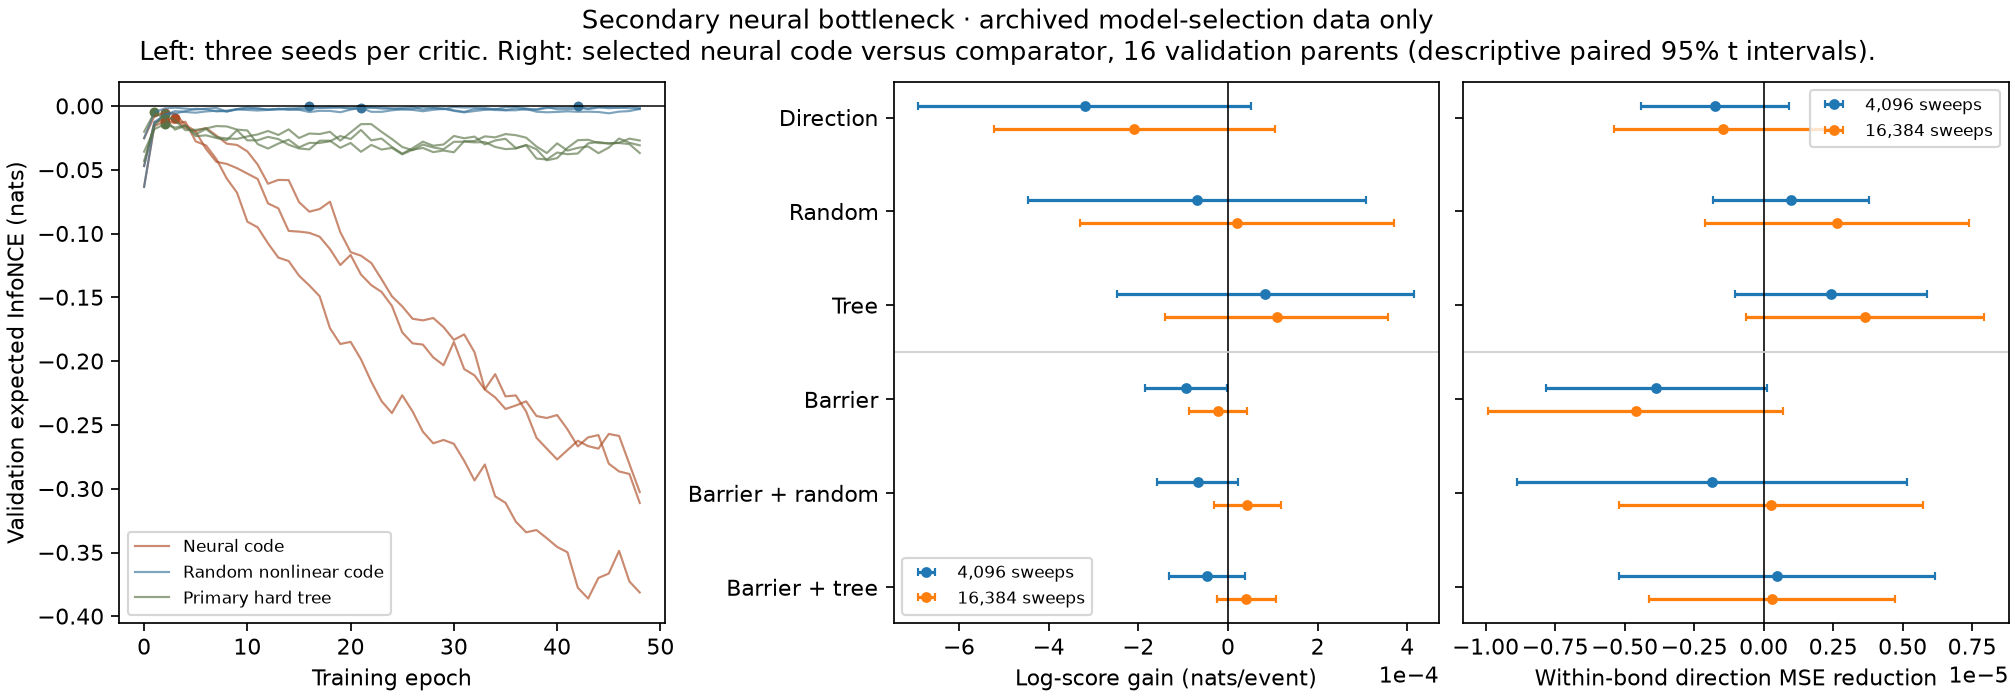

The table this chart was drawn from, first rows:
parent_id, beta, lag, fit_lag, replicas, split, model, n_bonds, n_faces, n_sites, observed, predicted, logloss, brier, direction_mse
332, 3.05, 4096, 4096, 16, validation, direction, 23, 138, 1136, 0.008582, 0.005577, 0.04997, 0.008516, 0.0005613
332, 3.05, 4096, 4096, 16, validation, learned, 23, 138, 1136, 0.008582, 0.005501, 0.05107, 0.008524, 0.0005698
332, 3.05, 4096, 4096, 16, validation, neural-random, 23, 138, 1136, 0.008582, 0.005502, 0.05034, 0.008519, 0.0005646
332, 3.05, 4096, 4096, 16, validation, neural, 23, 138, 1136, 0.008582, 0.005327, 0.05193, 0.008532, 0.0005685
332, 3.05, 4096, 4096, 16, validation, barrier, 23, 138, 1136, 0.008582, 0.007202, 0.0369, 0.007985, 0.0001503
332, 3.05, 4096, 4096, 16, validation, barrier+learned, 23, 138, 1136, 0.008582, 0.006821, 0.03701, 0.008008, 0.0001686
332, 3.05, 4096, 4096, 16, validation, barrier+neural-random, 23, 138, 1136, 0.008582, 0.006948, 0.0369, 0.007976, 0.0001411
332, 3.05, 4096, 4096, 16, validation, barrier+neural, 23, 138, 1136, 0.008582, 0.006813, 0.03734, 0.008004, 0.0001645
332, 3.05, 16384, 16384, 16, validation, direction, 23, 138, 1136, 0.01245, 0.009314, 0.06726, 0.0123, 0.0007592
332, 3.05, 16384, 16384, 16, validation, learned, 23, 138, 1136, 0.01245, 0.009237, 0.0682, 0.01231, 0.0007737
332, 3.05, 16384, 16384, 16, validation, neural-random, 23, 138, 1136, 0.01245, 0.009242, 0.06774, 0.01231, 0.0007655
332, 3.05, 16384, 16384, 16, validation, neural, 23, 138, 1136, 0.01245, 0.009004, 0.06844, 0.01232, 0.0007632
332, 3.05, 16384, 16384, 16, validation, barrier, 23, 138, 1136, 0.01245, 0.01116, 0.05344, 0.01167, 0.0003024
332, 3.05, 16384, 16384, 16, validation, barrier+learned, 23, 138, 1136, 0.01245, 0.01091, 0.05353, 0.01169, 0.0003149
332, 3.05, 16384, 16384, 16, validation, barrier+neural-random, 23, 138, 1136, 0.01245, 0.01097, 0.05352, 0.01168, 0.0003038
332, 3.05, 16384, 16384, 16, validation, barrier+neural, 23, 138, 1136, 0.01245, 0.01076, 0.05357, 0.01168, 0.0003087
717, 3.05, 4096, 4096, 16, fit, direction, 24, 144, 1173, 0.01162, 0.005577, 0.06592, 0.01153, 0.0007301
717, 3.05, 4096, 4096, 16, fit, learned, 24, 144, 1173, 0.01162, 0.005631, 0.06509, 0.01151, 0.0007195
717, 3.05, 4096, 4096, 16, fit, neural-random, 24, 144, 1173, 0.01162, 0.005568, 0.06617, 0.01153, 0.0007305
717, 3.05, 4096, 4096, 16, fit, neural, 24, 144, 1173, 0.01162, 0.005775, 0.06538, 0.01152, 0.0007278
717, 3.05, 4096, 4096, 16, fit, barrier, 24, 144, 1173, 0.01162, 0.009996, 0.04428, 0.01065, 9.256245055194487e-05
717, 3.05, 4096, 4096, 16, fit, barrier+learned, 24, 144, 1173, 0.01162, 0.01022, 0.04414, 0.01063, 8.176476115513894e-05
717, 3.05, 4096, 4096, 16, fit, barrier+neural-random, 24, 144, 1173, 0.01162, 0.009902, 0.04424, 0.01065, 8.712620106925352e-05
717, 3.05, 4096, 4096, 16, fit, barrier+neural, 24, 144, 1173, 0.01162, 0.00998, 0.04434, 0.01066, 9.81527585081985e-05
717, 3.05, 16384, 16384, 16, fit, direction, 24, 144, 1173, 0.01583, 0.009314, 0.08322, 0.01562, 0.0008375
717, 3.05, 16384, 16384, 16, fit, learned, 24, 144, 1173, 0.01583, 0.009367, 0.08257, 0.01561, 0.0008243
717, 3.05, 16384, 16384, 16, fit, neural-random, 24, 144, 1173, 0.01583, 0.009357, 0.0831, 0.01562, 0.0008334
717, 3.05, 16384, 16384, 16, fit, neural, 24, 144, 1173, 0.01583, 0.009561, 0.08285, 0.01562, 0.0008322
717, 3.05, 16384, 16384, 16, fit, barrier, 24, 144, 1173, 0.01583, 0.01389, 0.06299, 0.01472, 0.0002098
717, 3.05, 16384, 16384, 16, fit, barrier+learned, 24, 144, 1173, 0.01583, 0.01412, 0.06289, 0.0147, 0.0002006
717, 3.05, 16384, 16384, 16, fit, barrier+neural-random, 24, 144, 1173, 0.01583, 0.01374, 0.06295, 0.01471, 0.0001966
717, 3.05, 16384, 16384, 16, fit, barrier+neural, 24, 144, 1173, 0.01583, 0.01385, 0.06301, 0.01472, 0.0002064
1392, 3.05, 4096, 4096, 16, fit, direction, 20, 120, 976, 0.005594, 0.005577, 0.03479, 0.005565, 0.0002801
1392, 3.05, 4096, 4096, 16, fit, learned, 20, 120, 976, 0.005594, 0.005527, 0.03419, 0.005557, 0.0002732
1392, 3.05, 4096, 4096, 16, fit, neural-random, 20, 120, 976, 0.005594, 0.00548, 0.03487, 0.005565, 0.0002794
1392, 3.05, 4096, 4096, 16, fit, neural, 20, 120, 976, 0.005594, 0.005696, 0.03428, 0.00556, 0.0002768
1392, 3.05, 4096, 4096, 16, fit, barrier, 20, 120, 976, 0.005594, 0.003532, 0.02988, 0.005435, 0.0001588
1392, 3.05, 4096, 4096, 16, fit, barrier+learned, 20, 120, 976, 0.005594, 0.003631, 0.02988, 0.005432, 0.0001566
1392, 3.05, 4096, 4096, 16, fit, barrier+neural-random, 20, 120, 976, 0.005594, 0.003506, 0.0299, 0.005435, 0.0001592
1392, 3.05, 4096, 4096, 16, fit, barrier+neural, 20, 120, 976, 0.005594, 0.003582, 0.02973, 0.005435, 0.0001584
1392, 3.05, 16384, 16384, 16, fit, direction, 20, 120, 976, 0.009148, 0.009314, 0.05193, 0.009062, 0.0003361
1392, 3.05, 16384, 16384, 16, fit, learned, 20, 120, 976, 0.009148, 0.009257, 0.05149, 0.009052, 0.0003278
1392, 3.05, 16384, 16384, 16, fit, neural-random, 20, 120, 976, 0.009148, 0.009312, 0.05181, 0.009058, 0.0003324
1392, 3.05, 16384, 16384, 16, fit, neural, 20, 120, 976, 0.009148, 0.00949, 0.05151, 0.009055, 0.0003309
1392, 3.05, 16384, 16384, 16, fit, barrier, 20, 120, 976, 0.009148, 0.007532, 0.04826, 0.008926, 0.0002179
1392, 3.05, 16384, 16384, 16, fit, barrier+learned, 20, 120, 976, 0.009148, 0.007626, 0.04828, 0.008926, 0.0002162
1392, 3.05, 16384, 16384, 16, fit, barrier+neural-random, 20, 120, 976, 0.009148, 0.007446, 0.04821, 0.008924, 0.000216
1392, 3.05, 16384, 16384, 16, fit, barrier+neural, 20, 120, 976, 0.009148, 0.007561, 0.04818, 0.008926, 0.0002177
1571, 3.05, 4096, 4096, 16, fit, direction, 16, 96, 769, 0.008938, 0.005577, 0.05211, 0.008872, 0.0004481
1571, 3.05, 4096, 4096, 16, fit, learned, 16, 96, 769, 0.008938, 0.005741, 0.05084, 0.008856, 0.0004337
1571, 3.05, 4096, 4096, 16, fit, neural-random, 16, 96, 769, 0.008938, 0.005713, 0.05186, 0.008867, 0.0004451
1571, 3.05, 4096, 4096, 16, fit, neural, 16, 96, 769, 0.008938, 0.006018, 0.05151, 0.008864, 0.0004454
1571, 3.05, 4096, 4096, 16, fit, barrier, 16, 96, 769, 0.008938, 0.008263, 0.0389, 0.008495, 0.0001384
1571, 3.05, 4096, 4096, 16, fit, barrier+learned, 16, 96, 769, 0.008938, 0.008648, 0.03894, 0.008509, 0.0001506
1571, 3.05, 4096, 4096, 16, fit, barrier+neural-random, 16, 96, 769, 0.008938, 0.007924, 0.0389, 0.008498, 0.0001406
1571, 3.05, 4096, 4096, 16, fit, barrier+neural, 16, 96, 769, 0.008938, 0.00815, 0.03893, 0.008495, 0.0001389
1571, 3.05, 16384, 16384, 16, fit, direction, 16, 96, 769, 0.01663, 0.009314, 0.08721, 0.01641, 0.001105
1571, 3.05, 16384, 16384, 16, fit, learned, 16, 96, 769, 0.01663, 0.009487, 0.08572, 0.01638, 0.001075
1571, 3.05, 16384, 16384, 16, fit, neural-random, 16, 96, 769, 0.01663, 0.009416, 0.08717, 0.01641, 0.001102
1571, 3.05, 16384, 16384, 16, fit, neural, 16, 96, 769, 0.01663, 0.00982, 0.08641, 0.0164, 0.001098
... 964 more rows
